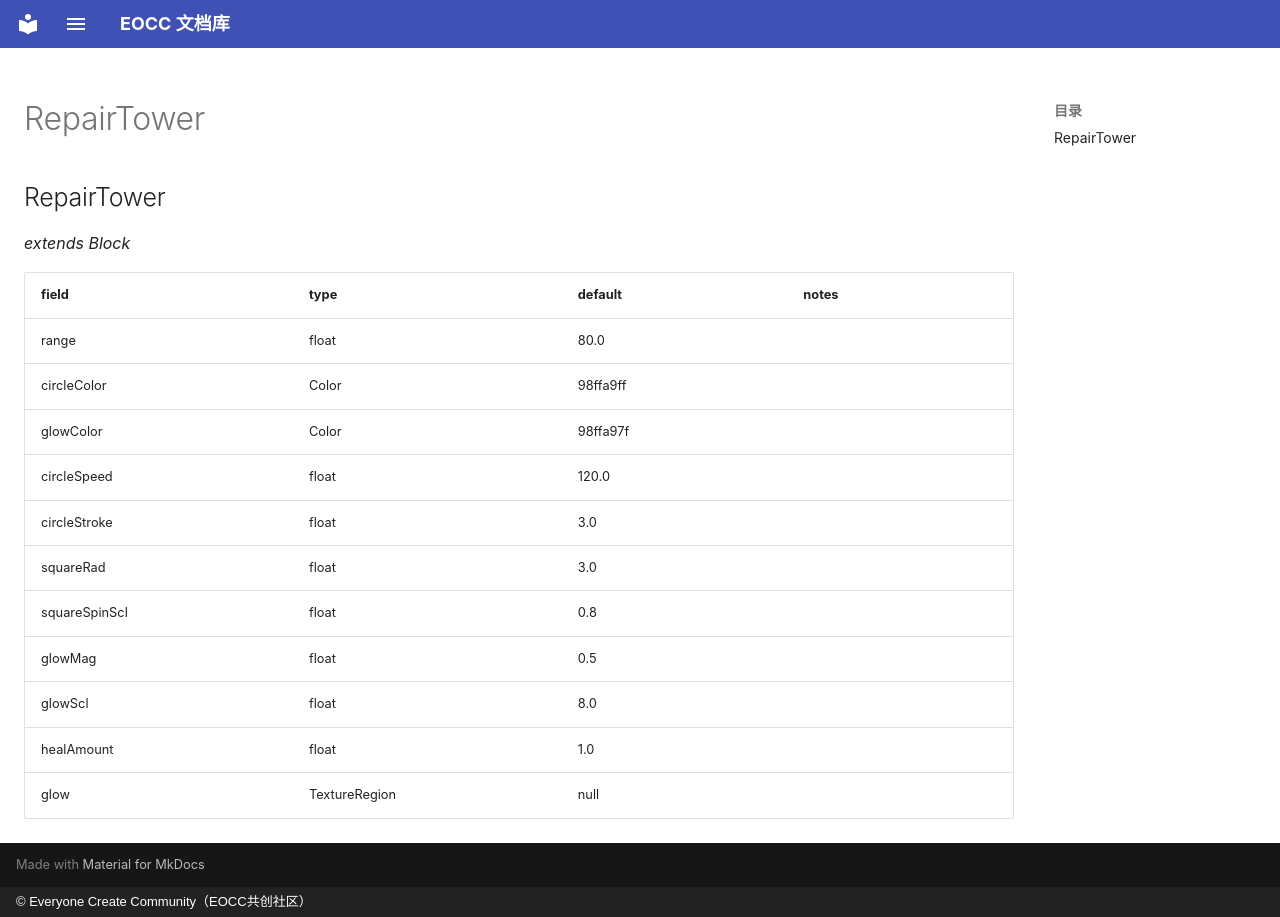

repository: eoccc/eoccc.github.io · page: wiki/mindustry/en/Modding%20Classes/RepairTower/index.html · generator: mkdocs · copyright: © Everyone Create Community（EOCC共创社区）

# RepairTower

## RepairTower

*extends Block*

| field | type | default | notes |
|---|---|---|---|
| range | float | 80.0 |  |
| circleColor | Color | 98ffa9ff |  |
| glowColor | Color | 98ffa97f |  |
| circleSpeed | float | 120.0 |  |
| circleStroke | float | 3.0 |  |
| squareRad | float | 3.0 |  |
| squareSpinScl | float | 0.8 |  |
| glowMag | float | 0.5 |  |
| glowScl | float | 8.0 |  |
| healAmount | float | 1.0 |  |
| glow | TextureRegion | null |  |
